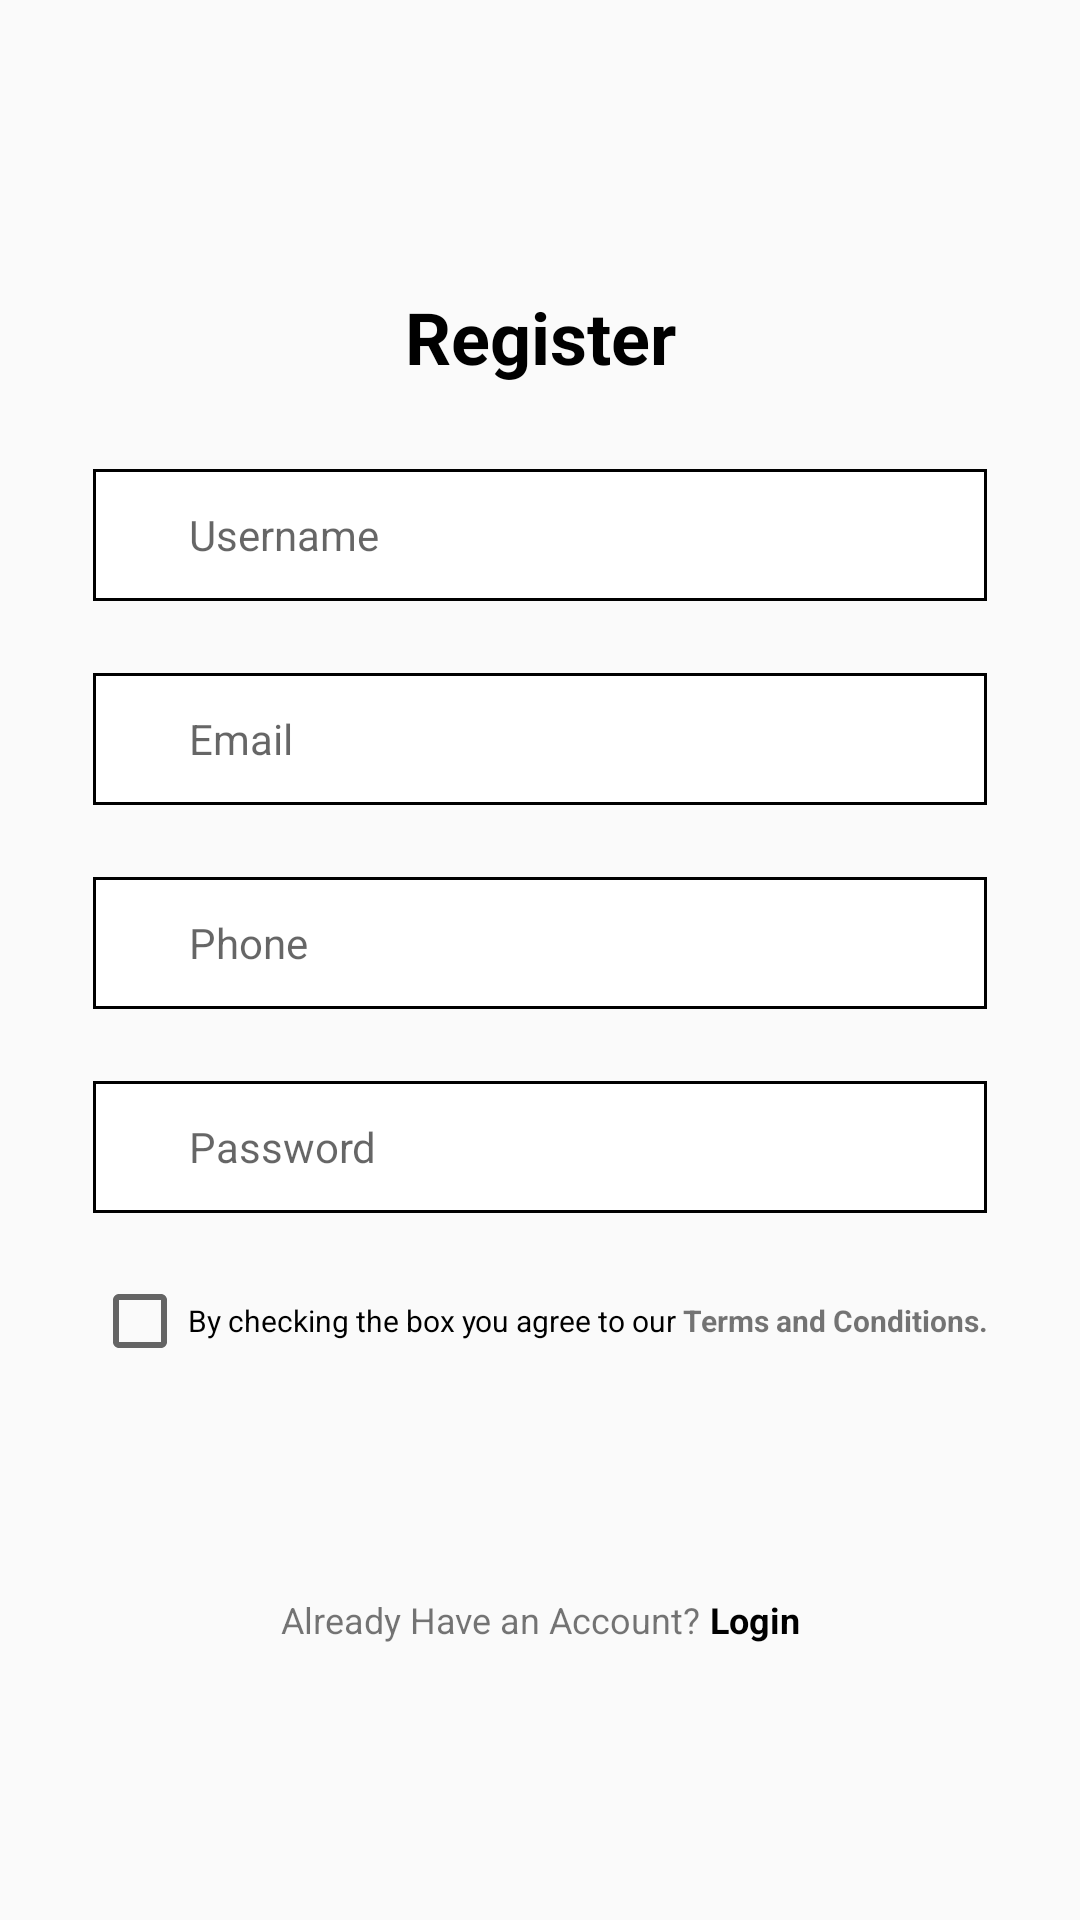

Write the Android layout XML for this screen, with the resource values it uses.
<!-- AndroidManifest.xml: application theme Theme.UAS -->
<!-- res/layout/fragment_register.xml -->
<?xml version="1.0" encoding="utf-8"?>
<androidx.constraintlayout.widget.ConstraintLayout xmlns:android="http://schemas.android.com/apk/res/android"
    xmlns:tools="http://schemas.android.com/tools"
    android:layout_width="match_parent"
    android:layout_height="match_parent"
    xmlns:app="http://schemas.android.com/apk/res-auto"
    tools:context=".authentication.RegisterFragment"
    android:padding="16dp"
    android:orientation="vertical"
    android:id="@+id/register">

    <TextView
        android:id="@+id/textView"
        android:layout_width="match_parent"
        android:layout_height="wrap_content"
        android:gravity="center"
        android:layout_marginTop="80dp"
        android:text="Register"
        android:textColor="@color/black"
        android:textSize="24dp"
        android:textStyle="bold"
        app:layout_constraintEnd_toEndOf="parent"
        app:layout_constraintStart_toStartOf="parent"
        app:layout_constraintTop_toTopOf="parent" />

    <LinearLayout
        android:id="@+id/linearLayout"
        android:layout_width="298dp"
        android:layout_height="44dp"
        android:layout_marginTop="28dp"
        android:background="@drawable/btn_secondary"
        app:layout_constraintEnd_toEndOf="parent"
        app:layout_constraintHorizontal_bias="0.495"
        app:layout_constraintStart_toStartOf="parent"
        app:layout_constraintTop_toBottomOf="@+id/textView">

        <EditText
            android:id="@+id/username"
            android:layout_width="match_parent"
            android:layout_height="match_parent"
            android:background="@drawable/btn_secondary"
            android:hint="Username"
            android:textSize="14sp"
            android:inputType="text|textNoSuggestions"
            android:paddingStart="32dp"
            android:paddingEnd="32dp"/>
    </LinearLayout>

    <LinearLayout
        android:id="@+id/linearLayout2"
        android:layout_width="298dp"
        android:layout_height="44dp"
        android:layout_marginTop="24dp"
        android:background="@drawable/btn_secondary"
        app:layout_constraintEnd_toEndOf="@+id/linearLayout"
        app:layout_constraintHorizontal_bias="0.495"
        app:layout_constraintStart_toStartOf="@+id/linearLayout"
        app:layout_constraintTop_toBottomOf="@+id/linearLayout">

        <EditText
            android:id="@+id/email"
            android:layout_width="match_parent"
            android:layout_height="match_parent"
            android:background="@null"
            android:hint="Email"
            android:inputType="textEmailAddress|textNoSuggestions"
            android:paddingStart="32dp"
            android:paddingEnd="32dp"
            android:textSize="14sp" />
    </LinearLayout>

    <LinearLayout
        android:id="@+id/linearLayout3"
        android:layout_width="298dp"
        android:layout_height="44dp"
        android:layout_marginTop="24dp"
        android:background="@drawable/btn_secondary"
        app:layout_constraintEnd_toEndOf="@+id/linearLayout2"
        app:layout_constraintStart_toStartOf="@+id/linearLayout2"
        app:layout_constraintTop_toBottomOf="@+id/linearLayout2">

        <EditText
            android:id="@+id/phone"
            android:layout_width="match_parent"
            android:layout_height="match_parent"
            android:background="@null"
            android:textSize="14sp"
            android:hint="Phone"
            android:inputType="number"
            android:paddingStart="32dp"
            android:paddingEnd="32dp"/>
    </LinearLayout>

    <LinearLayout
        android:id="@+id/linearLayout4"
        android:layout_width="298dp"
        android:layout_height="44dp"
        android:layout_marginTop="24dp"
        android:background="@drawable/btn_secondary"
        app:layout_constraintEnd_toEndOf="@+id/linearLayout3"
        app:layout_constraintStart_toStartOf="@+id/linearLayout3"
        app:layout_constraintTop_toBottomOf="@+id/linearLayout3">

        <EditText
            android:id="@+id/password"
            android:layout_width="match_parent"
            android:layout_height="match_parent"
            android:background="@null"
            android:textSize="14sp"
            android:hint="Password"
            android:inputType="textPassword"
            android:paddingStart="32dp"
            android:paddingEnd="32dp"/>
    </LinearLayout>

    <LinearLayout
        android:id="@+id/linearLayout6"
        android:layout_width="wrap_content"
        android:layout_height="wrap_content"
        android:layout_marginTop="20dp"
        app:layout_constraintEnd_toEndOf="@+id/linearLayout4"
        app:layout_constraintStart_toStartOf="@+id/linearLayout4"
        app:layout_constraintTop_toBottomOf="@+id/linearLayout4">

        <CheckBox
            android:id="@+id/checkBox"
            android:layout_width="wrap_content"
            android:layout_height="wrap_content"
            android:text="By checking the box you agree to our "
            android:textSize="10sp" />

        <TextView
            android:layout_width="wrap_content"
            android:layout_height="wrap_content"
            android:text="Terms "
            android:textStyle="bold"
            android:textSize="10sp" />

        <TextView
            android:layout_width="wrap_content"
            android:layout_height="wrap_content"
            android:text="and "
            android:textStyle="bold"
            android:textSize="10sp" />

        <TextView
            android:layout_width="wrap_content"
            android:layout_height="wrap_content"
            android:text="Conditions."
            android:textStyle="bold"
            android:textSize="10sp" />
    </LinearLayout>

    <Button
        android:id="@+id/register_btn"
        android:layout_width="298dp"
        android:layout_height="wrap_content"
        android:layout_marginTop="89dp"
        android:layout_marginBottom="106dp"
        android:background="@color/black"
        android:text="Register"
        android:textColor="@color/white"
        android:textSize="14sp"
        android:textStyle="bold"
        app:layout_constraintBottom_toBottomOf="parent"
        app:layout_constraintEnd_toEndOf="parent"
        app:layout_constraintHorizontal_bias="0.495"
        app:layout_constraintStart_toStartOf="parent"
        app:layout_constraintTop_toBottomOf="@+id/linearLayout6" />

    <LinearLayout
        android:id="@+id/linearLayout5"
        android:layout_width="wrap_content"
        android:layout_height="wrap_content"
        android:layout_marginTop="24dp"
        app:layout_constraintEnd_toEndOf="@+id/register_btn"
        app:layout_constraintStart_toStartOf="@+id/register_btn"
        app:layout_constraintTop_toBottomOf="@+id/register_btn"
        android:orientation="horizontal">
        <TextView
            android:layout_width="wrap_content"
            android:layout_height="wrap_content"
            android:text="Already Have an Account? "
            android:textSize="12sp"/>
        <TextView
            android:id="@+id/txt_login"
            android:layout_width="wrap_content"
            android:layout_height="wrap_content"
            android:text="Login"
            android:textColor="@color/black"
            android:textStyle="bold"
            android:textSize="12sp"/>

    </LinearLayout>

    
</androidx.constraintlayout.widget.ConstraintLayout>
<!-- resources referenced by this layout -->
<resources>
  <color name="black">#FF000000</color>
  <color name="white">#FFFFFFFF</color>
  <!-- drawable btn_secondary (drawable) -->
  <?xml version="1.0" encoding="utf-8"?>
  <shape xmlns:android="http://schemas.android.com/apk/res/android">
      <solid
          android:color="#FFFF"/>
      <stroke android:width="1dp" android:color="@color/black" />
  </shape>
  <style name="Theme.UAS" parent="Theme.AppCompat.Light.DarkActionBar">
          <item name="android:navigationBarColor">@android:color/transparent</item>
          <item name="android:statusBarColor">@android:color/transparent</item>
          <item name="android:windowLightStatusBar">?attr/isLightTheme</item>
      </style>
</resources>
